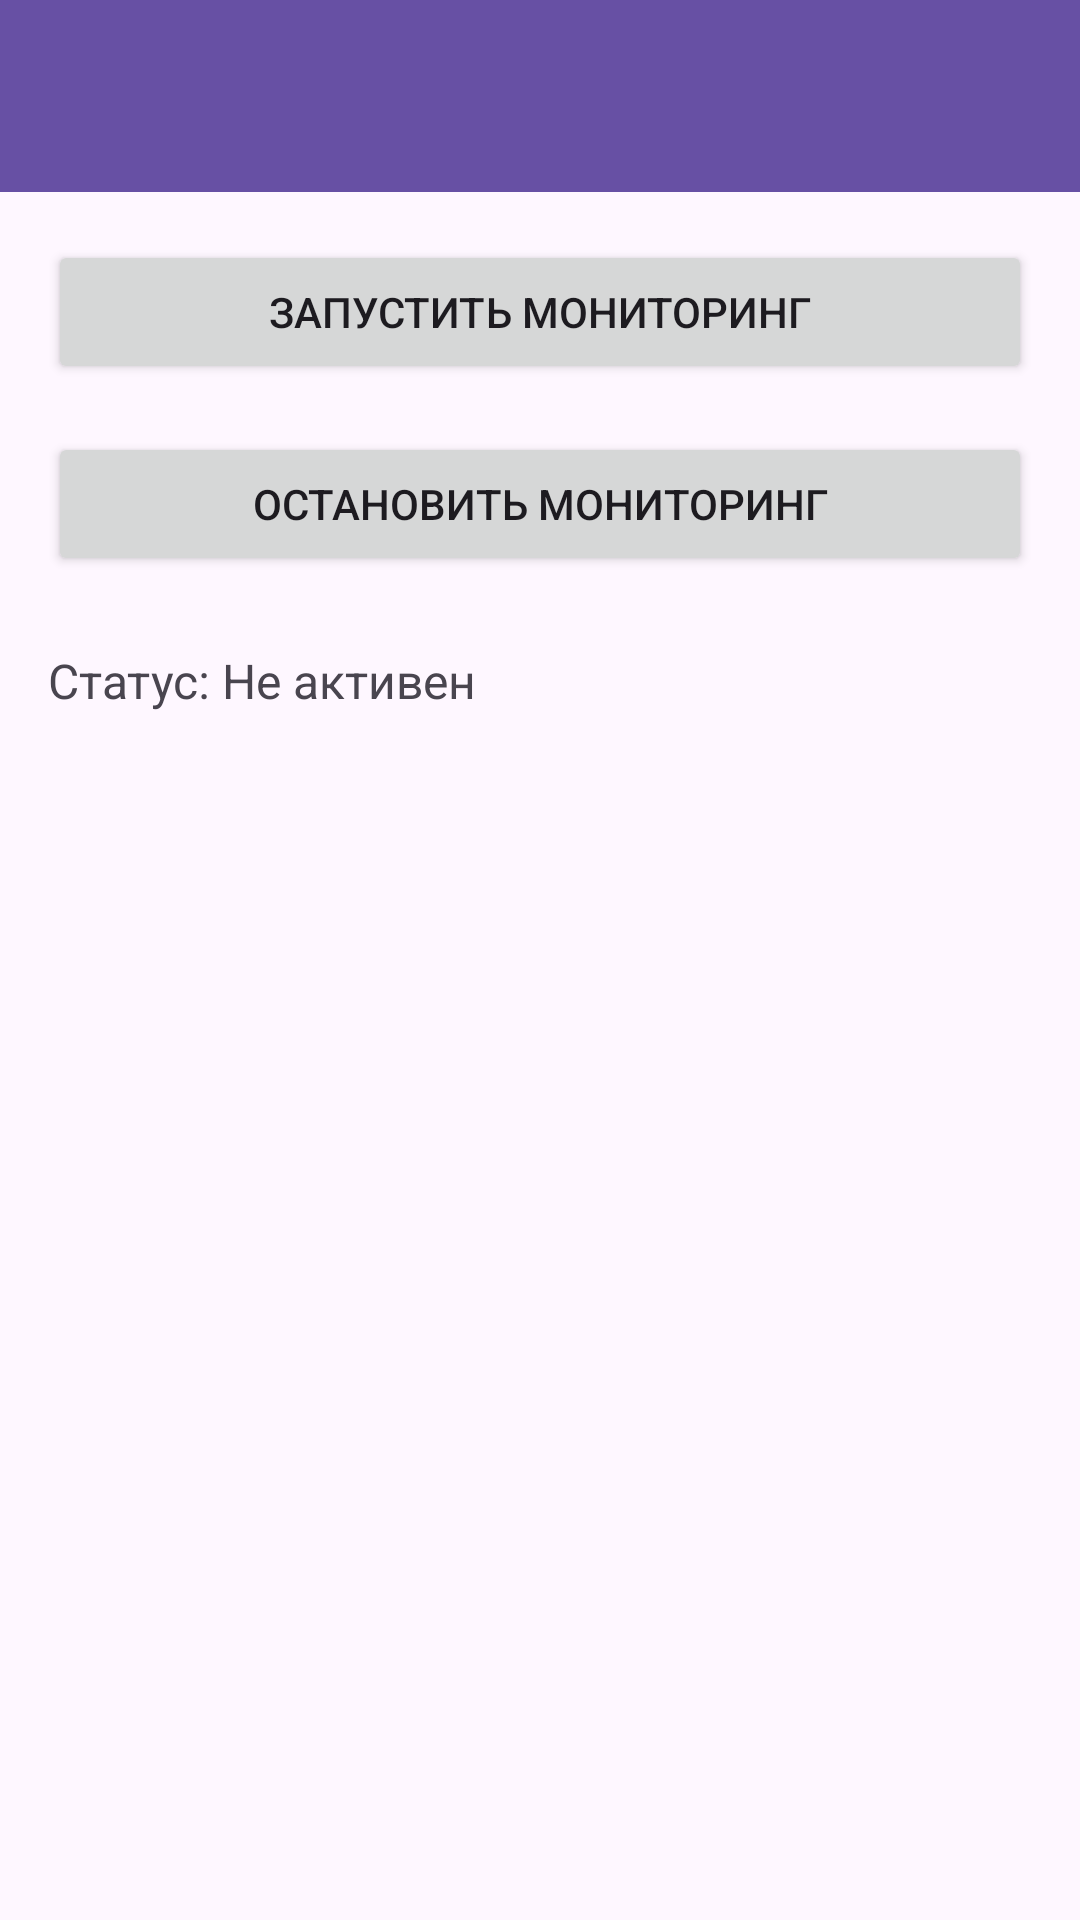

This screen was rendered from an Android layout file. Write that file and the resources it references.
<!-- AndroidManifest.xml: application theme Theme.Proga -->
<!-- res/layout/activity_location_monitor.xml -->
<?xml version="1.0" encoding="utf-8"?>
<LinearLayout xmlns:android="http://schemas.android.com/apk/res/android"
    android:layout_width="match_parent"
    android:layout_height="match_parent"
    android:orientation="vertical">

    <androidx.appcompat.widget.Toolbar
        android:id="@+id/toolbar"
        android:layout_width="match_parent"
        android:layout_height="?attr/actionBarSize"
        android:background="?attr/colorPrimary"
        android:elevation="4dp"
        android:theme="@style/ThemeOverlay.AppCompat.Dark.ActionBar"/>

    <LinearLayout
        android:layout_width="match_parent"
        android:layout_height="match_parent"
        android:orientation="vertical"
        android:padding="16dp">

        <Button
            android:id="@+id/startButton"
            android:layout_width="match_parent"
            android:layout_height="wrap_content"
            android:text="Запустить мониторинг"
            android:layout_marginBottom="16dp"/>

        <Button
            android:id="@+id/stopButton"
            android:layout_width="match_parent"
            android:layout_height="wrap_content"
            android:text="Остановить мониторинг"
            android:layout_marginBottom="24dp"/>

        <TextView
            android:id="@+id/statusText"
            android:layout_width="match_parent"
            android:layout_height="wrap_content"
            android:text="Статус: Не активен"
            android:textSize="16sp"
            android:layout_marginBottom="16dp"/>

        <ScrollView
            android:layout_width="match_parent"
            android:layout_height="0dp"
            android:layout_weight="1">

            <TextView
                android:id="@+id/logText"
                android:layout_width="match_parent"
                android:layout_height="wrap_content"
                android:textSize="14sp"
                android:fontFamily="monospace"/>
        </ScrollView>
    </LinearLayout>
</LinearLayout>
<!-- resources referenced by this layout -->
<resources>
  <style name="Theme.Proga" parent="Base.Theme.Proga" />
  <style name="Base.Theme.Proga" parent="Theme.Material3.DayNight.NoActionBar">
          
          
      </style>
</resources>
